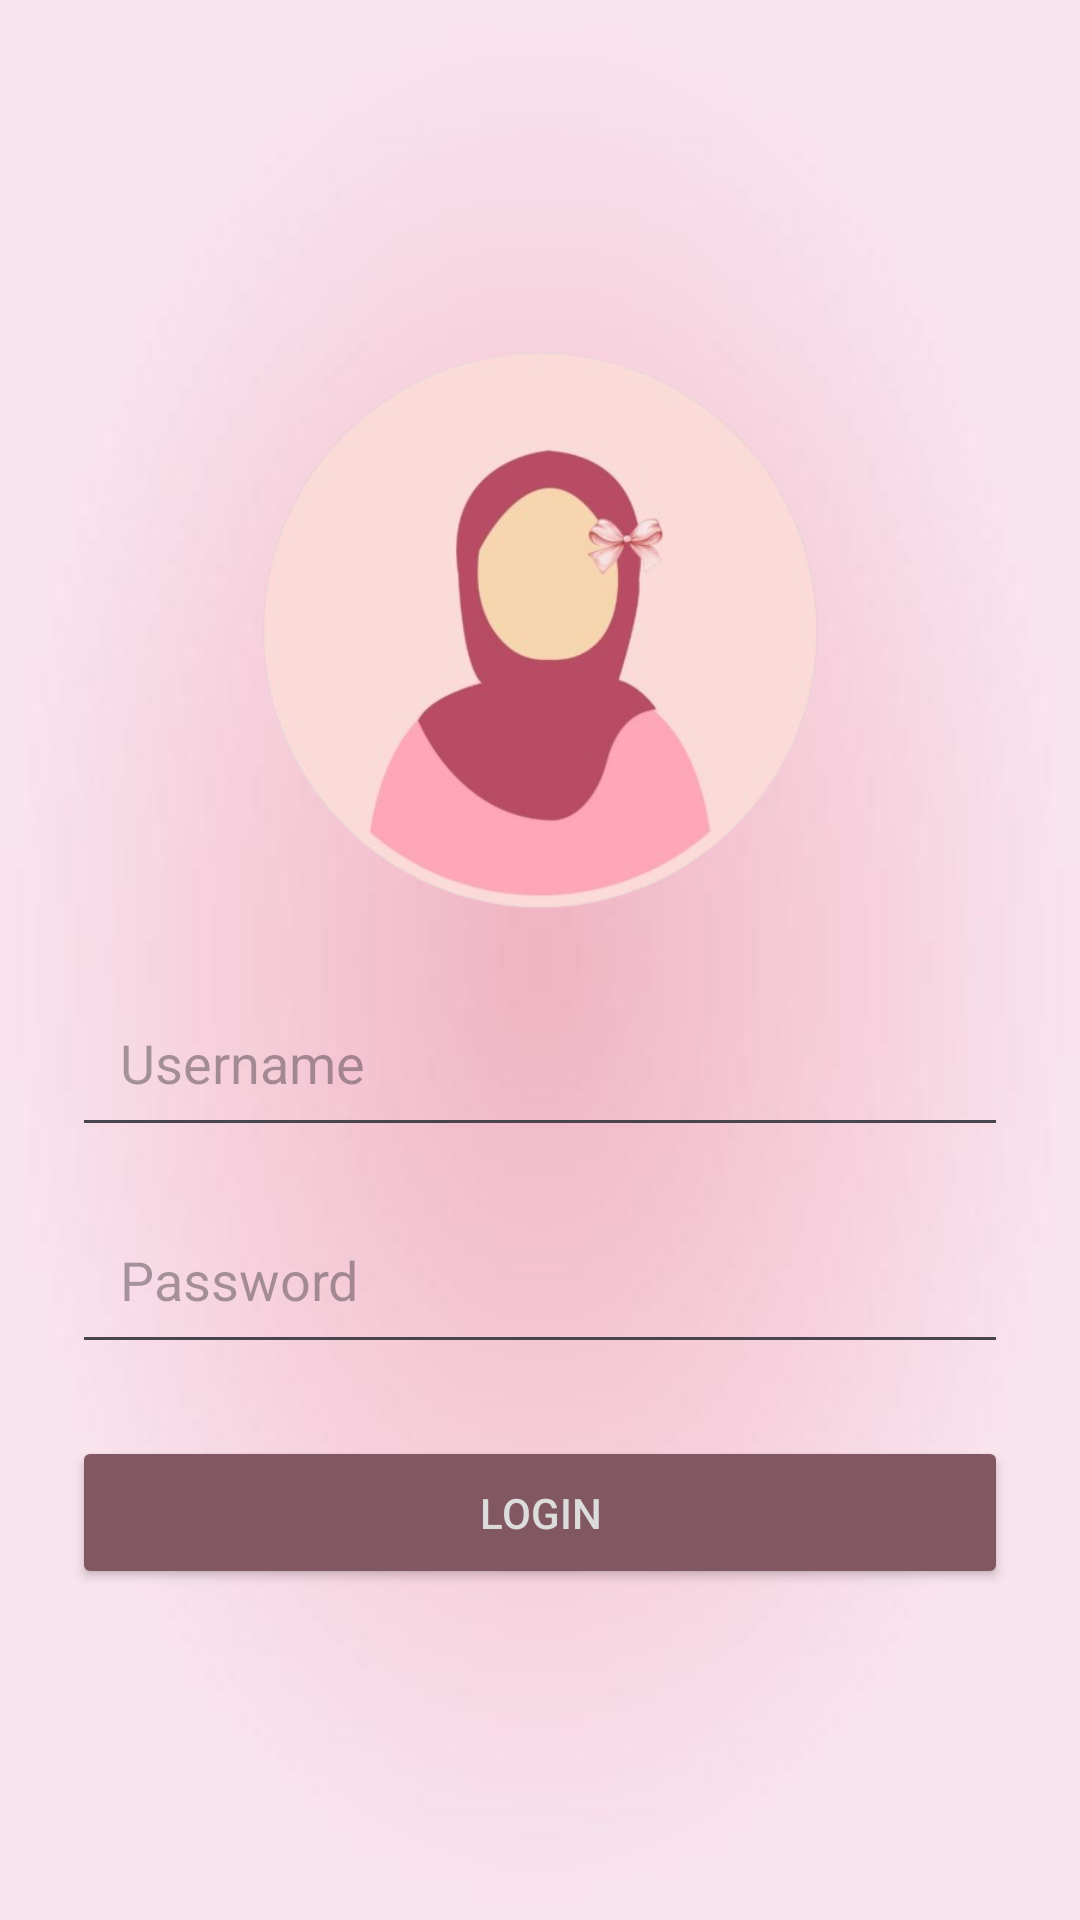

Layout XML and referenced resources for this Android screen:
<!-- AndroidManifest.xml: application theme Theme.Mutiara_rpl4 -->
<!-- res/layout/login.xml -->
<?xml version="1.0" encoding="utf-8"?>
<LinearLayout xmlns:android="http://schemas.android.com/apk/res/android"
    android:layout_width="match_parent"
    android:layout_height="match_parent"
    android:gravity="center"
    android:orientation="vertical"
    android:padding="24dp"
    android:background="@drawable/bac">

    <ImageView
        android:layout_width="200dp"
        android:layout_height="200dp"
        android:src="@drawable/gin">

    </ImageView>

    <EditText
        android:id="@+id/etUsername"
        android:layout_width="match_parent"
        android:layout_height="wrap_content"
        android:hint="Username"
        android:textColor="#f3f6f4"
        android:padding="16dp"
        android:layout_marginTop="16dp"
        android:transitionName="usernameTransition" />


    <EditText
        android:id="@+id/etPassword"
        android:layout_width="match_parent"
        android:layout_height="wrap_content"
        android:hint="Password"
        android:inputType="textPassword"
        android:textColor="#f3f6f4"
        android:padding="16dp"
        android:layout_marginTop="16dp"
        android:transitionName="passwordTransition" />


    <Button
        android:id="@+id/btnLogin"
        android:layout_width="match_parent"
        android:layout_height="wrap_content"
        android:layout_marginTop="24dp"
        android:text="Login"
        android:textColor="#DCDCDC"
        android:backgroundTint="#815761"
        android:padding="16dp"
        android:transitionName="loginButtonTransition" />
</LinearLayout>
<!-- resources referenced by this layout -->
<resources>
  <!-- drawable bac: jpg bitmap (drawable, 10718 bytes) -->
  <!-- drawable gin: png bitmap (drawable, 105521 bytes) -->
  <style name="Theme.Mutiara_rpl4" parent="Base.Theme.Mutiara_rpl4" />
  <style name="Base.Theme.Mutiara_rpl4" parent="Theme.Material3.DayNight.NoActionBar">
          
          
      </style>
</resources>
